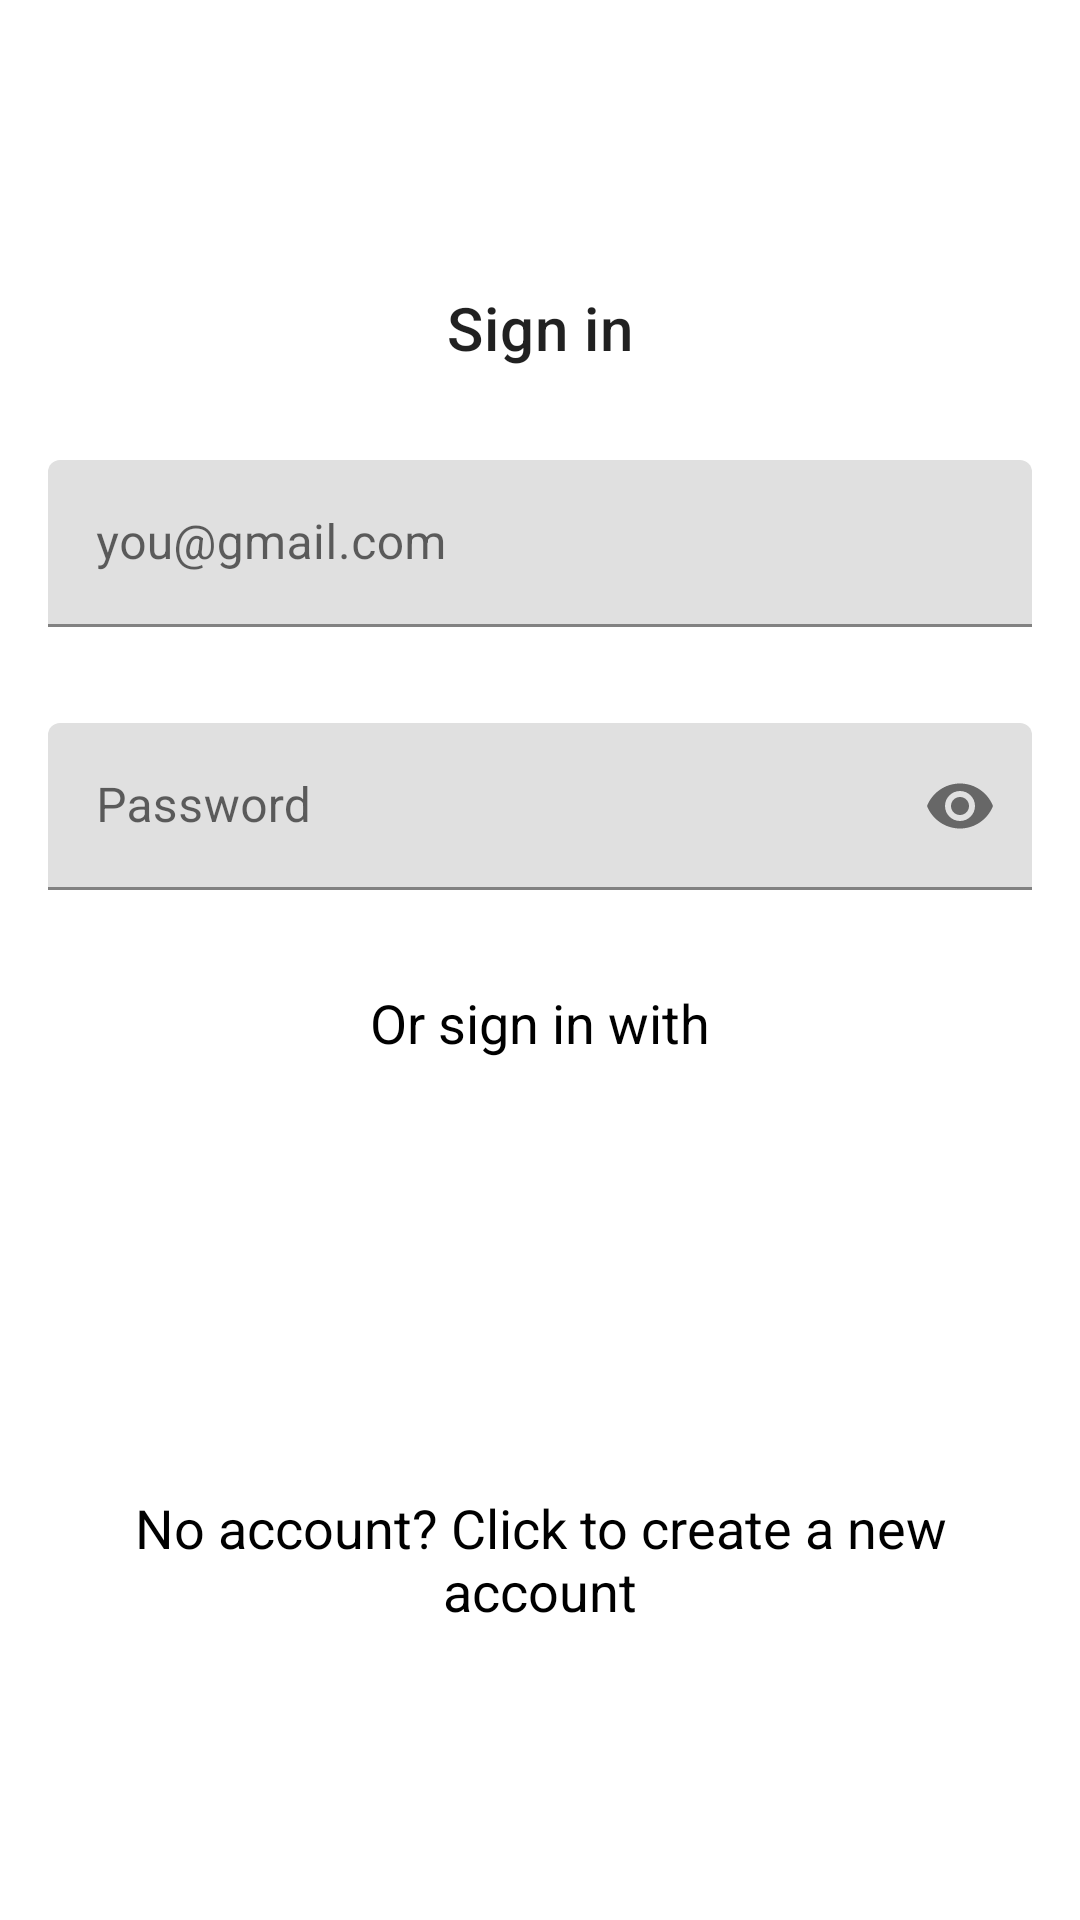

Write the Android layout XML for this screen, with the resource values it uses.
<!-- AndroidManifest.xml: application theme Theme.IELTSYourself -->
<!-- res/layout/fragment_sign_in.xml -->
<?xml version="1.0" encoding="utf-8"?>
<LinearLayout xmlns:android="http://schemas.android.com/apk/res/android"
    xmlns:app="http://schemas.android.com/apk/res-auto"
    android:layout_width="match_parent"
    android:layout_height="match_parent"
    android:gravity="center"
    android:orientation="vertical">

    <com.google.android.material.appbar.MaterialToolbar
        android:layout_width="match_parent"
        android:layout_height="wrap_content"
        app:title="@string/sign_in"
        app:titleCentered="true"/>

    <com.google.android.material.textfield.TextInputLayout
        android:id="@+id/til_new_word_name"
        android:layout_width="match_parent"
        android:layout_height="wrap_content"
        android:layout_margin="@dimen/dimen_8"
        android:hint="@string/hint_sign_in_email"
        android:padding="@dimen/dimen_8">

        <com.google.android.material.textfield.TextInputEditText
            android:id="@+id/et_new_word_name"
            android:layout_width="match_parent"
            android:layout_height="wrap_content"
            android:inputType="textEmailAddress" />

    </com.google.android.material.textfield.TextInputLayout>

    <com.google.android.material.textfield.TextInputLayout
        android:id="@+id/til_new_word_meaning"
        android:layout_width="match_parent"
        android:layout_height="wrap_content"
        android:layout_margin="@dimen/dimen_8"
        android:hint="@string/hint_sign_in_password"
        android:padding="@dimen/dimen_8"
        app:endIconMode="password_toggle">

        <com.google.android.material.textfield.TextInputEditText
            android:id="@+id/et_new_word_meaning"
            android:layout_width="match_parent"
            android:layout_height="wrap_content"
            android:inputType="textPassword" />

    </com.google.android.material.textfield.TextInputLayout>


    <TextView
        style="@style/SettingsTextView"
        android:textAlignment="center"
        android:text="@string/or_sign_in_with" />

    <com.google.android.material.imageview.ShapeableImageView
        android:id="@+id/iv_topic"
        android:layout_width="80dp"
        android:layout_height="80dp"
        android:layout_marginTop="@dimen/dimen_16"
        android:layout_marginBottom="@dimen/dimen_16"
        android:padding="@dimen/dimen_8"
        android:scaleType="centerCrop"
        android:src="@mipmap/ic_launcher"
        app:shapeAppearanceOverlay="@style/ShapeAppearanceOverlayProfile" />

    <TextView
       style="@style/SettingsTextView"
        android:text="@string/text_no_account"
        android:textAlignment="center"/>

</LinearLayout>
<!-- resources referenced by this layout -->
<resources>
  <dimen name="dimen_16">16dp</dimen>
  <dimen name="dimen_8">8dp</dimen>
  <string name="hint_sign_in_email">you@gmail.com</string>
  <string name="hint_sign_in_password">Password</string>
  <string name="or_sign_in_with">Or sign in with</string>
  <string name="sign_in">Sign in</string>
  <string name="text_no_account">No account? Click to create a new account</string>
  <style name="SettingsTextView" parent="Widget.AppCompat.TextView">
          <item name="android:layout_width">match_parent</item>
          <item name="android:layout_height">wrap_content</item>
          <item name="android:padding">@dimen/dimen_8</item>
          <item name="android:textColor">?colorOnSurface</item>
          <item name="android:textSize">@dimen/text_18</item>
          <item name="fontFamily">sans-serif</item>
          <item name="android:layout_margin">@dimen/dimen_8</item>
      </style>
  <style name="ShapeAppearanceOverlayProfile" parent="">
          <item name="cornerSize">10%</item>
      </style>
  <style name="Theme.IELTSYourself" parent="Theme.MaterialComponents.DayNight.NoActionBar">
          
          <item name="colorPrimary">@color/blue_700</item>
          <item name="colorPrimaryVariant">@color/blue_700</item>
          <item name="android:colorPrimaryDark">@color/blue_700</item>
  
          <item name="colorSurface">@color/white</item>
          <item name="android:statusBarColor">@color/white</item>
          <item name="android:windowLightStatusBar">true</item>
  
      </style>
  <dimen name="text_18">18sp</dimen>
  <color name="blue_700">#1976D2</color>
  <color name="white">#FFFFFFFF</color>
</resources>
